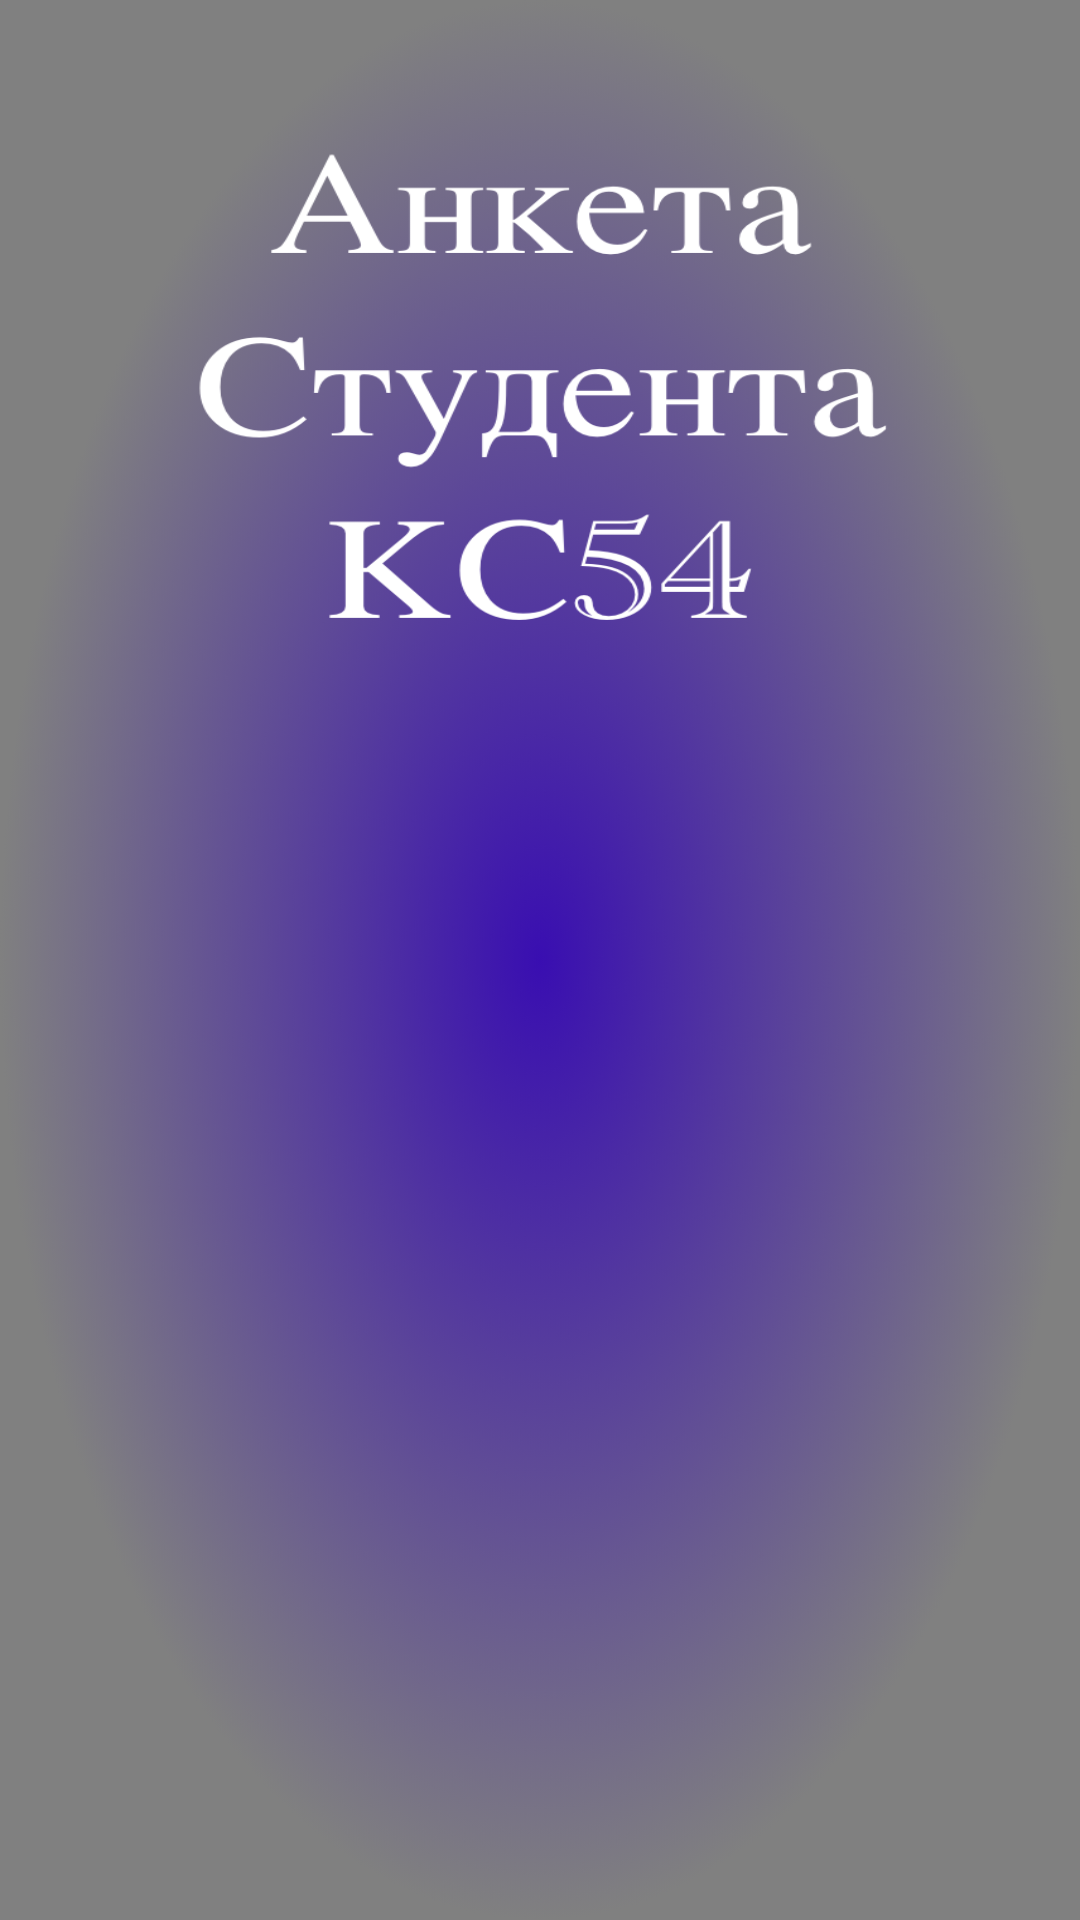

Layout XML and referenced resources for this Android screen:
<!-- AndroidManifest.xml: application theme Theme.StIvan -->
<!-- res/layout/logo_activity.xml -->
<?xml version="1.0" encoding="utf-8"?>
<androidx.constraintlayout.widget.ConstraintLayout xmlns:android="http://schemas.android.com/apk/res/android"
    xmlns:app="http://schemas.android.com/apk/res-auto"
    xmlns:tools="http://schemas.android.com/tools"
    android:id="@+id/ConstraintLayout"
    android:layout_width="match_parent"
    android:layout_height="match_parent"
    android:background="@drawable/logo">

    <ImageView
        android:id="@+id/imageView"
        android:layout_width="225dp"
        android:layout_height="273dp"
        app:layout_constraintBottom_toBottomOf="parent"
        app:layout_constraintEnd_toEndOf="parent"
        app:layout_constraintStart_toStartOf="parent"
        app:layout_constraintTop_toTopOf="parent"
        app:layout_constraintVertical_bias="0.755"
        app:srcCompat="@drawable/logotip" />
</androidx.constraintlayout.widget.ConstraintLayout>
<!-- resources referenced by this layout -->
<resources>
  <!-- drawable logo: png bitmap (drawable-hdpi, 471294 bytes) -->
  <style name="Theme.StIvan" parent="Theme.MaterialComponents.DayNight.DarkActionBar">
          
          <item name="colorPrimary">@color/purple_500</item>
          <item name="colorPrimaryVariant">@color/purple_700</item>
          <item name="colorOnPrimary">@color/white</item>
          
          <item name="colorSecondary">@color/teal_200</item>
          <item name="colorSecondaryVariant">@color/teal_700</item>
          <item name="colorOnSecondary">@color/black</item>
          
          <item name="android:statusBarColor" tools:targetApi="l">?attr/colorPrimaryVariant</item>
          
      </style>
  <!-- not gathered from this repository: default colours our renderer supplied (Android Studio template values) -->
  <color name="purple_500">#FF6200EE</color>
  <color name="purple_700">#FF3700B3</color>
  <color name="teal_200">#FF03DAC5</color>
  <color name="teal_700">#FF018786</color>
  <color name="black">#FF000000</color>
  <color name="white">#FFFFFFFF</color>
</resources>
